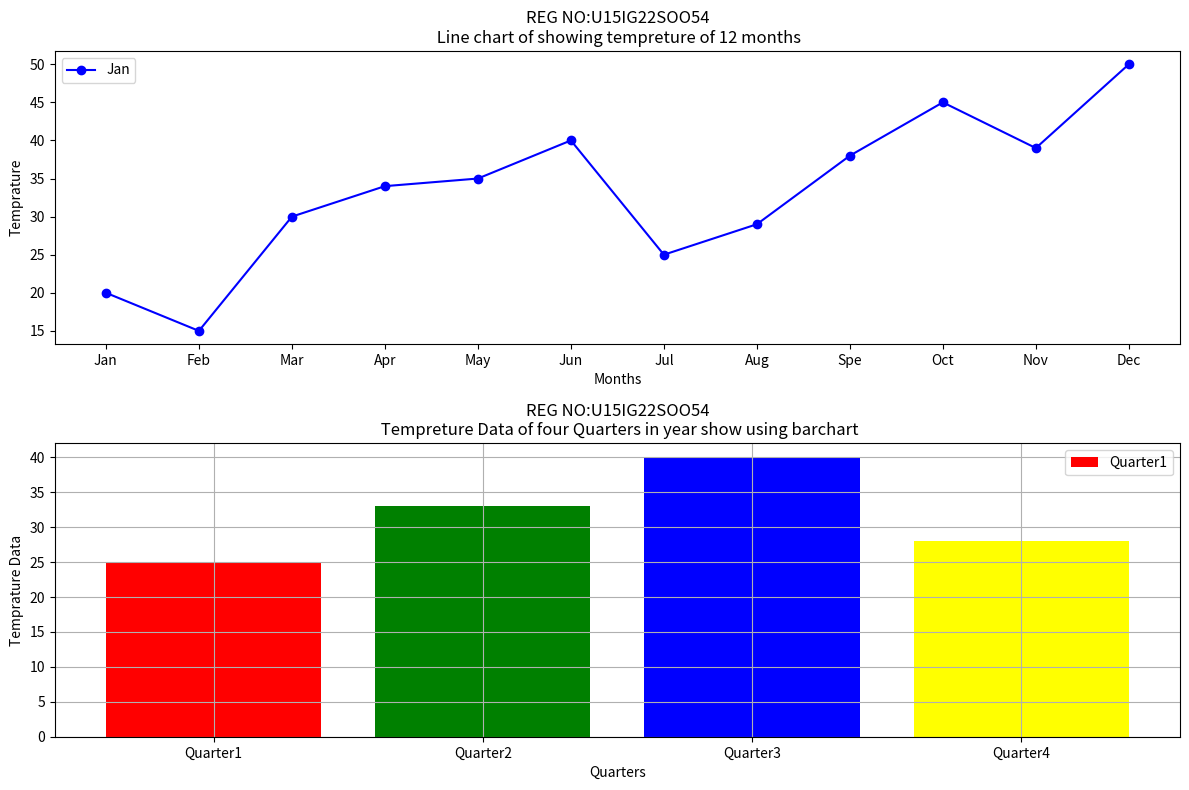

This chart was generated by the following Python code:
#python program to demonstrate barchart and line chart using matplot lib
#create 12 months tempreturedata using arrays show the linechart of tempreture over the mohths
#create 4 quaters temprethuredata using arrays 
#show the barchart of doffrent quaters

import numpy as np
import matplotlib.pyplot as plt
months=['Jan','Feb','Mar','Apr','May','Jun','Jul','Aug','Spe','Oct','Nov','Dec']
temp=np.array([20,15,30,34,35,40,25,29,38,45,39,50])
quarter=['Quarter1','Quarter2','Quarter3','Quarter4']
tempquarter=[25,33,40,28]
plt.figure(figsize=(12,8))
plt.subplot(2,1,1)
plt.plot(months,temp,linestyle='-',color='b',marker='o')
plt.xlabel("Months")
plt.ylabel("Temprature")
plt.title("REG NO:U15IG22SOO54\n Line chart of showing tempreture of 12 months")
plt.legend(months)
plt.subplot(2,1,2)
plt.bar(quarter,tempquarter,color=['red','green','blue','yellow'])
plt.xlabel("Quarters")
plt.ylabel("Temprature Data")
plt.title("REG NO:U15IG22SOO54\n Tempreture Data of four Quarters in year show using barchart")
plt.legend(quarter)
plt.grid(True)
plt.tight_layout()
plt.show()